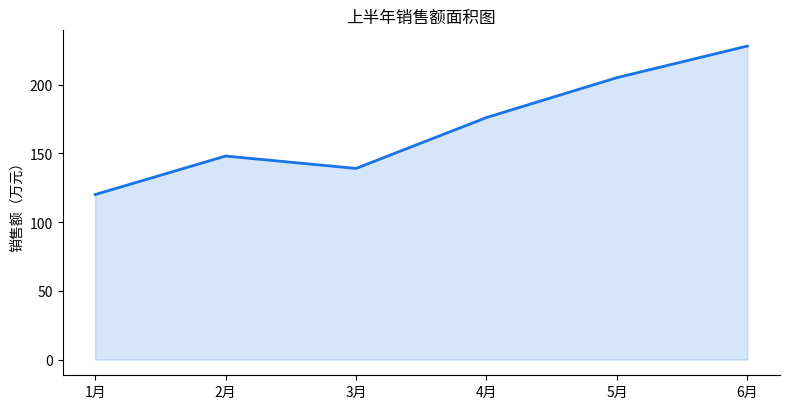
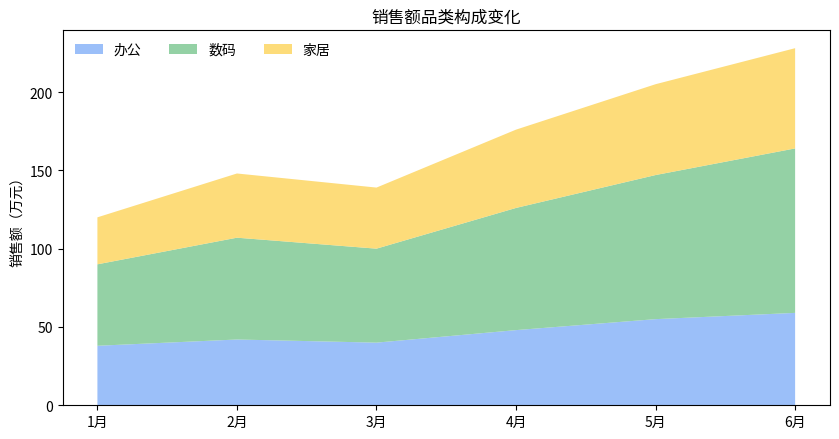
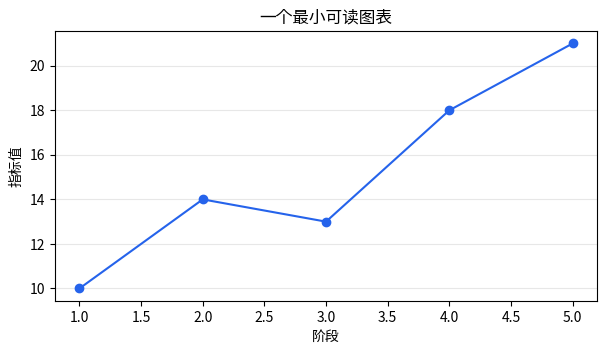
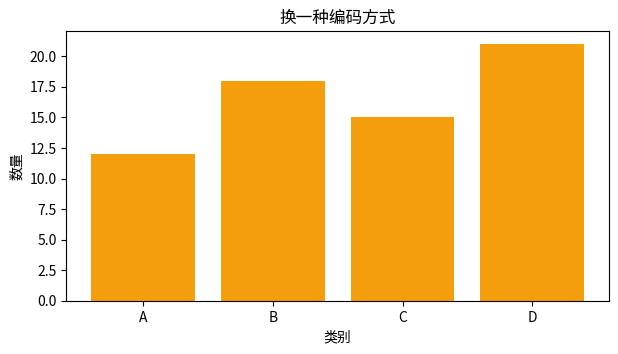
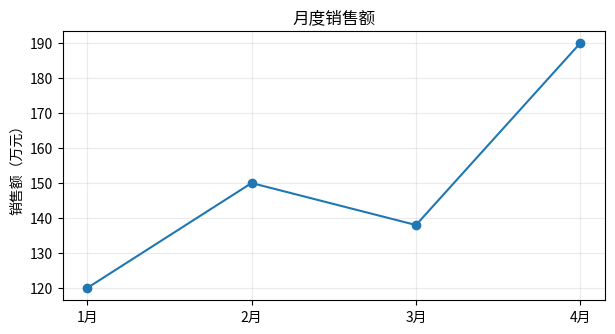
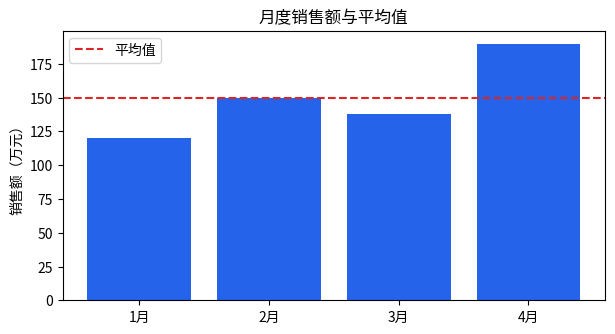
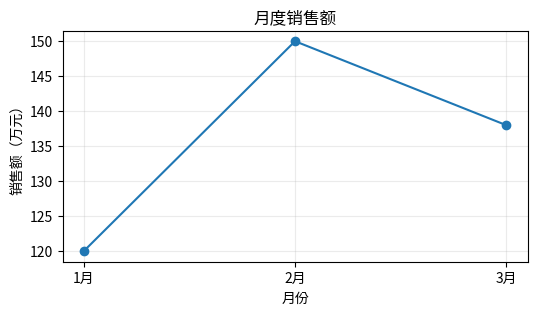

Recreate these plots in Python, in order. (Note: this script raises an exception after producing the figures.)
import numpy as np
import pandas as pd
import matplotlib.pyplot as plt

rng = np.random.default_rng(25)
months = np.array(["1月", "2月", "3月", "4月", "5月", "6月"])
sales = np.array([120, 148, 139, 176, 205, 228])
profit = np.array([18, 24, 21, 32, 39, 47])
orders = np.array([1180, 1320, 1280, 1490, 1680, 1850])
regions = np.array(["华东", "华南", "华北", "西南"])
online = np.array([86, 72, 64, 48])
offline = np.array([42, 35, 38, 31])
samples = np.concatenate([rng.normal(180, 35, 180), rng.normal(320, 45, 45)])

print("数据准备完成：", len(months), "个月，", len(regions), "个区域")


fig, ax = plt.subplots(figsize=(8, 4.2))
ax.plot(months, sales, color="#1a73e8", linewidth=2)
ax.fill_between(months, sales, color="#1a73e8", alpha=0.18)
ax.set(title="上半年销售额面积图", ylabel="销售额（万元）")
ax.spines[["top", "right"]].set_visible(False)
fig.tight_layout()
plt.show()


office = np.array([38, 42, 40, 48, 55, 59])
digital = np.array([52, 65, 60, 78, 92, 105])
home = sales - office - digital
fig, ax = plt.subplots(figsize=(8.5, 4.5))
ax.stackplot(months, office, digital, home, labels=["办公", "数码", "家居"], colors=["#8ab4f8", "#81c995", "#fdd663"], alpha=0.85)
ax.set(title="销售额品类构成变化", ylabel="销售额（万元）")
ax.legend(loc="upper left", frameon=False, ncol=3)
fig.tight_layout()
plt.show()


import numpy as np
import matplotlib.pyplot as plt

x = np.arange(1, 6)
y = np.array([10, 14, 13, 18, 21])
fig, ax = plt.subplots(figsize=(7, 3.5))
ax.plot(x, y, marker="o", color="#2563eb")
ax.set(title="一个最小可读图表", xlabel="阶段", ylabel="指标值")
ax.grid(axis="y", alpha=0.3)
plt.show()


import numpy as np
import matplotlib.pyplot as plt

labels = ["A", "B", "C", "D"]
values = [12, 18, 15, 21]
fig, ax = plt.subplots(figsize=(7, 3.5))
ax.bar(labels, values, color="#f59e0b")
ax.set(title="换一种编码方式", xlabel="类别", ylabel="数量")
plt.show()


import matplotlib.pyplot as plt

months = ["1月", "2月", "3月", "4月"]
sales = [120, 150, 138, 190]
fig, ax = plt.subplots(figsize=(7, 3.5))
ax.plot(months, sales, marker="o")
ax.set_title("月度销售额")
ax.set_ylabel("销售额（万元）")
ax.grid(alpha=0.25)
plt.show()


fig, ax = plt.subplots(figsize=(7, 3.5))
ax.bar(months, sales, color="#2563EB")
ax.axhline(sum(sales) / len(sales), color="#DC2626", linestyle="--", label="平均值")
ax.set_title("月度销售额与平均值")
ax.set_ylabel("销售额（万元）")
ax.legend()
plt.show()


import matplotlib.pyplot as plt

months = ["1月", "2月", "3月"]
sales = [120, 150, 138]
fig, ax = plt.subplots(figsize=(6, 3))
ax.plot(months, sales, marker="o")
ax.set_title("月度销售额")
ax.set_xlabel("月份")
ax.set_ylabel("销售额（万元）")
ax.grid(alpha=0.25)
plt.show()


lower = sales * 0.9
upper = sales * 1.1
fig, ax = plt.subplots(figsize=(8, 4.2))
ax.plot(months, sales, color="#188038", marker="o", label="预测")
ax.fill_between(months, lower, upper, color="#188038", alpha=0.18, label="±10%区间")
ax.set(title="销售预测及区间", ylabel="销售额（万元）")
ax.legend(frameon=False)
fig.tight_layout()
plt.show()
